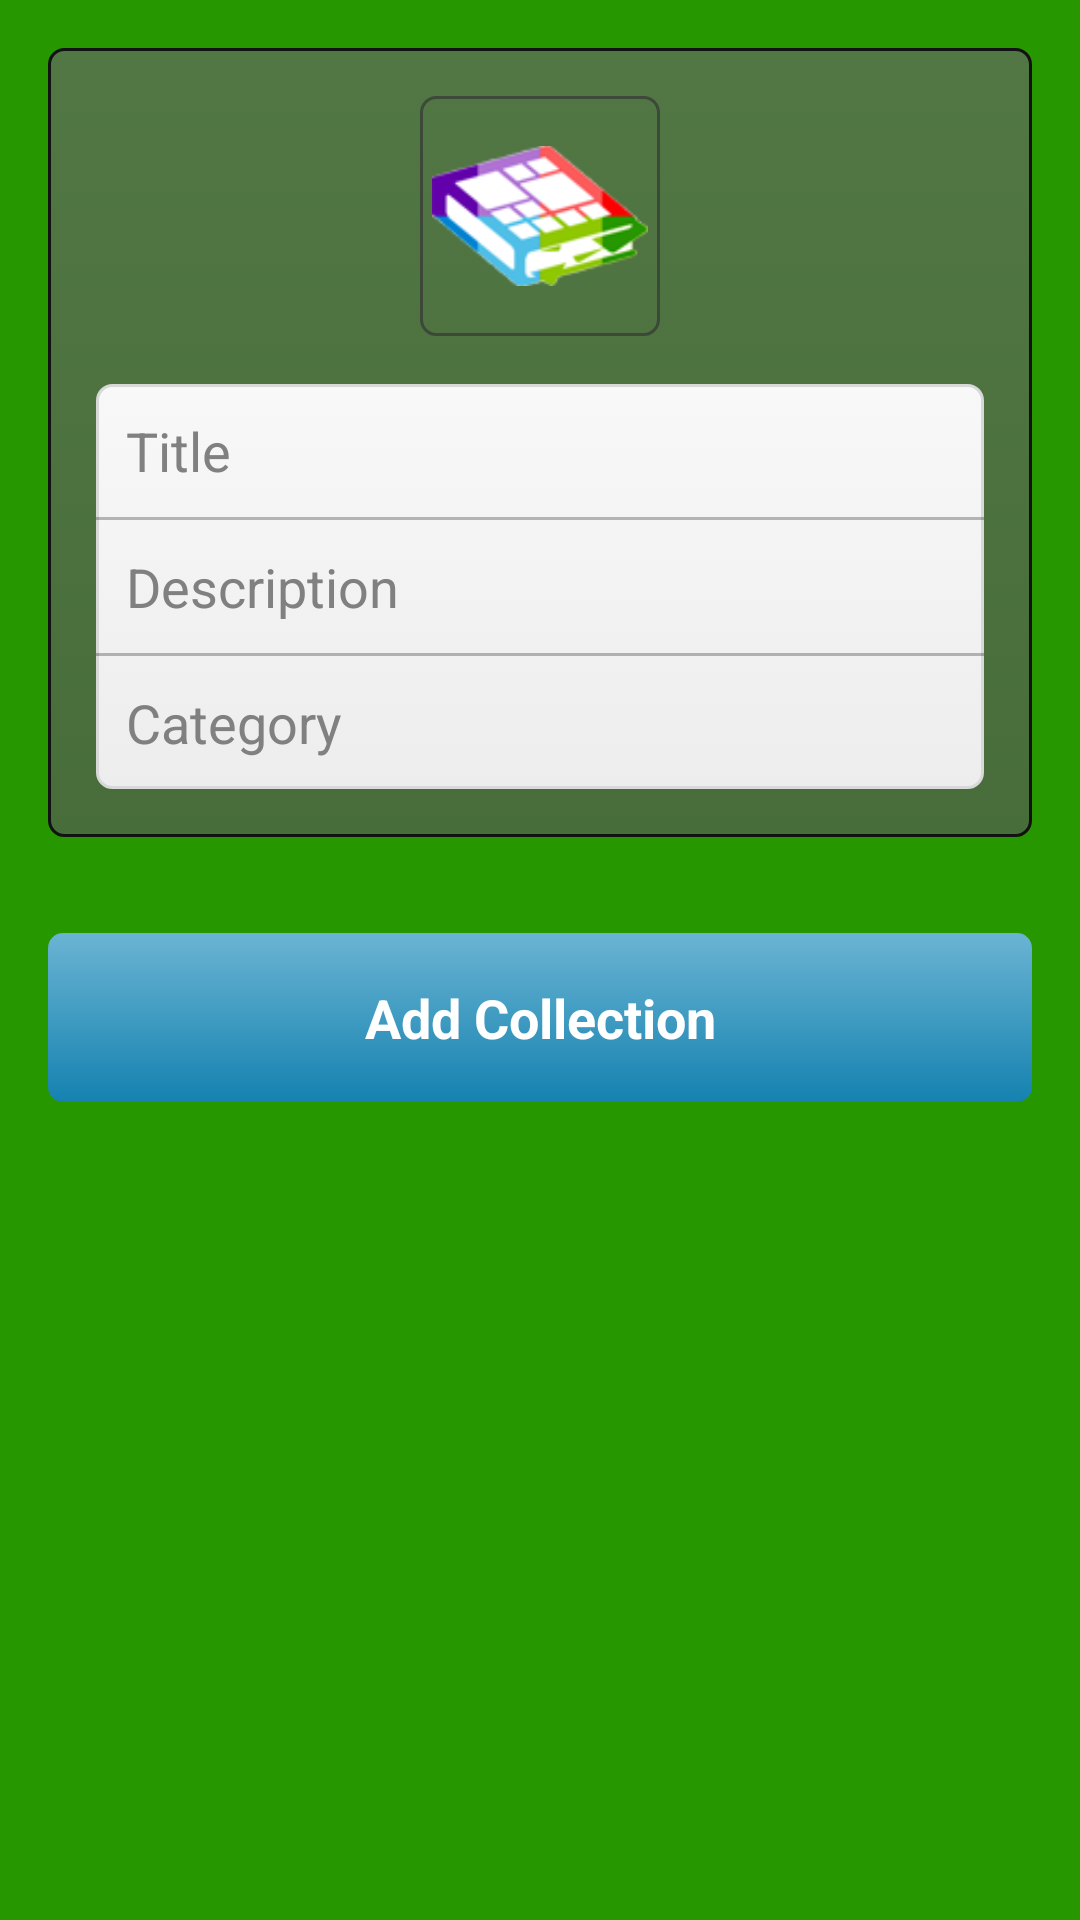

Layout XML and referenced resources for this Android screen:
<!-- AndroidManifest.xml: application theme android:Theme.Black.NoTitleBar -->
<!-- res/layout/activity_add_collection.xml -->
<?xml version="1.0" encoding="utf-8"?>
<LinearLayout xmlns:android="http://schemas.android.com/apk/res/android"
    android:layout_width="match_parent"
    android:layout_height="match_parent"
    android:background="@color/dark_green"
    android:orientation="vertical" >

    <LinearLayout
        android:layout_width="match_parent"
        android:layout_height="wrap_content"
        android:layout_margin="16dp"
        android:background="@drawable/rounded_grey_border"
        android:orientation="vertical"
        android:padding="16dp" >

        <ImageView
            android:id="@+id/edit_picture"
            android:layout_width="80dp"
            android:layout_height="80dp"
            android:layout_gravity="center"
            android:background="@drawable/rounded_border"
            android:contentDescription="@string/picture"
            android:onClick="uploadPicture"
            android:padding="4dp"
            android:src="@drawable/logo_no_bg" />

        <LinearLayout
            android:layout_width="match_parent"
            android:layout_height="match_parent"
            android:layout_marginTop="16dp"
            android:background="@drawable/rounded_white"
            android:orientation="vertical" >

            <EditText
                android:id="@+id/edit_title"
                android:layout_width="match_parent"
                android:layout_height="wrap_content"
                android:background="#00000000"
                android:hint="@string/title"
                android:inputType="textCapWords"
                android:maxLength="40"
                android:padding="10dp"
                android:textSize="18sp" />

            <View
                android:layout_width="match_parent"
                android:layout_height="1dp"
                android:background="#44000000" />

            <EditText
                android:id="@+id/edit_description"
                android:layout_width="match_parent"
                android:layout_height="wrap_content"
                android:background="#00000000"
                android:hint="@string/description"
                android:maxLength="150"
                android:padding="10dp"
                android:textSize="18sp" />

            <View
                android:layout_width="match_parent"
                android:layout_height="1dp"
                android:background="#44000000" />

            <Button
                android:id="@+id/edit_category"
                android:layout_width="match_parent"
                android:layout_height="wrap_content"
                android:background="#00000000"
                android:clickable="true"
                android:gravity="left"
                android:hint="@string/category"
                android:inputType="text"
                android:maxLength="50"
                android:onClick="selectCategory"
                android:padding="10dp"
                android:textSize="18sp" />
        </LinearLayout>
    </LinearLayout>

    <Button
        android:id="@+id/btn_add_collection"
        style="@style/big_button_text"
        android:layout_width="match_parent"
        android:layout_height="wrap_content"
        android:layout_margin="16dp"
        android:background="@drawable/rounded_blue"
        android:onClick="addCollection"
        android:text="@string/add_collection" />

</LinearLayout>
<!-- resources referenced by this layout -->
<resources>
  <color name="dark_green">#279700</color>
  <!-- drawable logo_no_bg: png bitmap (drawable-mdpi, 11803 bytes) -->
  <!-- drawable rounded_blue (drawable) -->
  <?xml version="1.0" encoding="utf-8"?>
  <selector xmlns:android="http://schemas.android.com/apk/res/android" >
      <item android:state_pressed="false">
          <shape android:shape="rectangle" >
  		    <corners android:radius="@dimen/rounded_corners"/>
  		    <gradient
  	                android:angle="90"
  	                android:startColor="#FF1582B0"
                  	android:endColor="#FF6AB4D3"
  	                android:type="linear" />
          </shape>
  	</item>
  	<item android:state_pressed="true">
  	        <shape android:shape="rectangle" xmlns:android="http://schemas.android.com/apk/res/android">
  			    <corners android:radius="@dimen/rounded_corners"/>
  			    <gradient
  		                android:angle="90"
  		                android:startColor="#FF0571A0"
  		                android:endColor="#FF59A3C2"
  		                android:type="linear" />
  	        </shape>
  	</item>
  </selector>
  <!-- drawable rounded_border (drawable) -->
  <?xml version="1.0" encoding="utf-8"?>
  <selector xmlns:android="http://schemas.android.com/apk/res/android" >
      <item>
          <shape android:shape="rectangle">
              <corners android:radius="@dimen/rounded_corners"/>
      		<stroke 
      		    android:width="1dp"
      		    android:color="#AA343434"/>
      		<solid
      		    android:color="#00000000" />
          </shape>
      </item>
  </selector>
  <!-- drawable rounded_grey_border (drawable) -->
  <?xml version="1.0" encoding="utf-8"?>
  <selector xmlns:android="http://schemas.android.com/apk/res/android" >
      <item>
          <shape android:shape="rectangle">
              <corners android:radius="@dimen/rounded_corners"/>
      		<stroke 
      		    android:width="1dp"
      		    android:color="#FF121212"/>
  		    <gradient
  		        android:angle="90"
  		        android:startColor="#AA585858"
  		        android:endColor="#AA676767"
  		        android:type="linear" />
          </shape>
      </item>
  </selector>
  <!-- drawable rounded_white (drawable) -->
  <?xml version="1.0" encoding="utf-8"?>
  <selector xmlns:android="http://schemas.android.com/apk/res/android" >
      <item>
          <shape android:shape="rectangle">
              <corners android:radius="@dimen/rounded_corners"/>
      		<stroke 
      		    android:width="1dp"
      		    android:color="#FFD8D8D8"/>
  		    <gradient
  		        android:angle="90"
  		        android:startColor="#FFEDEDED"
  		        android:endColor="#FFF8F8F8"
  		        android:type="linear" />
          </shape>
      </item>
  
  </selector>
  <string name="add_collection">Add Collection</string>
  <string name="category">Category</string>
  <string name="description">Description</string>
  <string name="picture">Picture</string>
  <string name="title">Title</string>
  <style name="big_button_text">
          <item name="android:padding">16dp</item>
          <item name="android:textColor">@android:color/white</item>
          <item name="android:textSize">18sp</item>
          <item name="android:textStyle">bold</item>
      </style>
  <dimen name="rounded_corners">5dp</dimen>
</resources>
